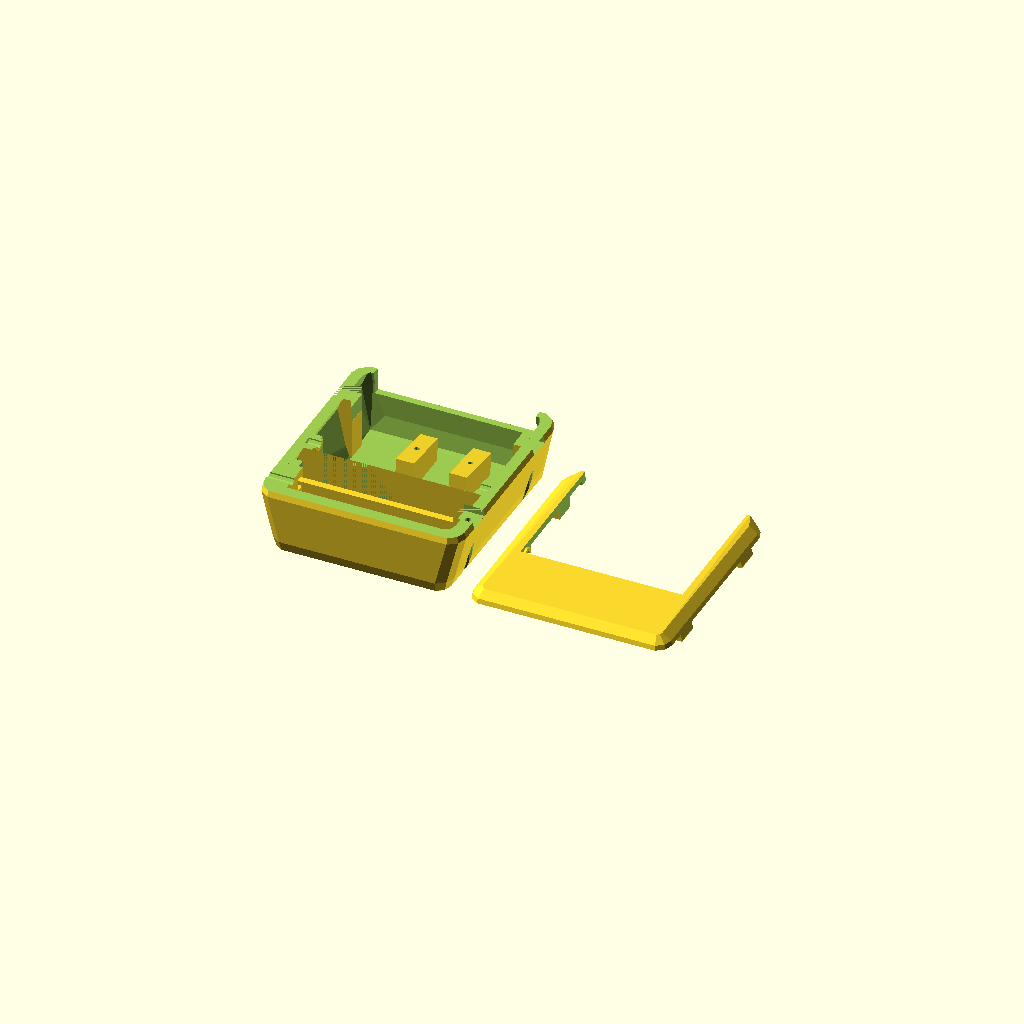
Cell 1 — every parameter at its default value.
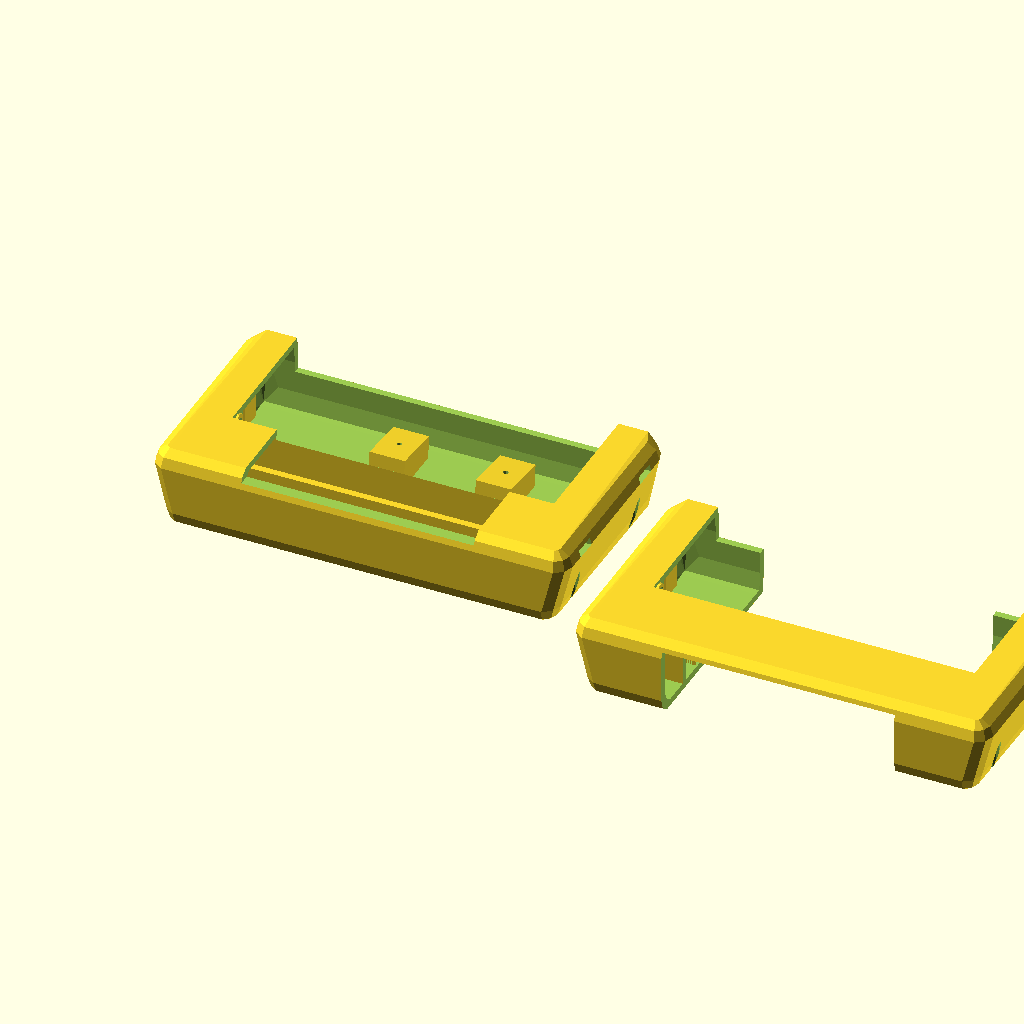
Cell 2: pouce = 5.08 (everything else at default).
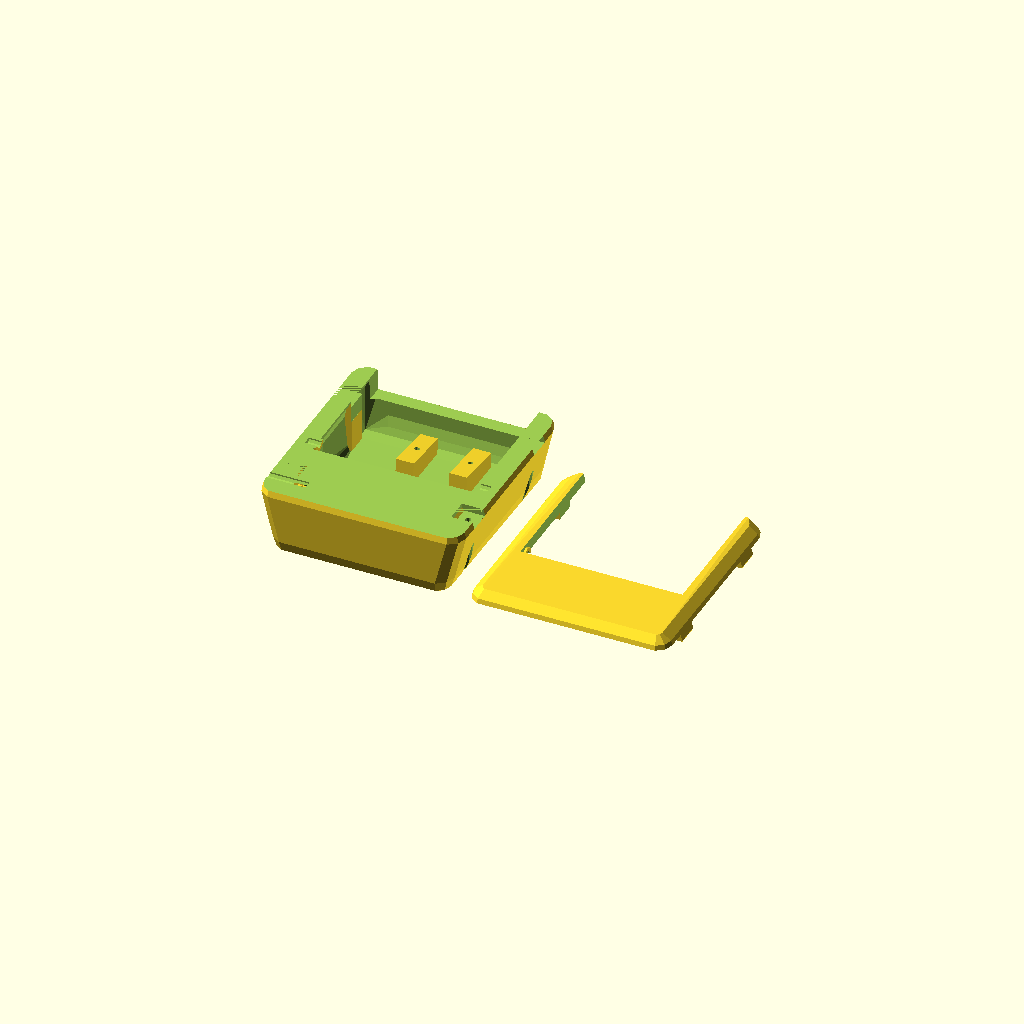
Cell 3: the same model with e = 6.
All cells are drawn from one camera (rotation 55°, 0°, 25°, orthographic, colour scheme Cornfield), so only the parameter changes between them.
Source of the model, keyboard/clavier_expresseur_ressort.scad:
$fn = 10 ;
pouce=2.54;

e = 3 ;

usb_x = 13;
usb_y = 7 ;
usb_d = 4 ;
fil_d = 2 ;

touche_dd = 1 ;
touche_a = 10 ;
touche_x = 9*pouce-touche_dd ;
touche_y = 60 ;
touche_z = 5 ;
touche_n= 3 ;
touche_s = 2 ;
touche_dz = 10 ;
touche_rainure = 0.5 ;
touche_embossage_d = 50 ;
butee_y = touche_y / 4;
butee_dz = touche_dz / 4 ;
touches_x = touche_n * touche_x + (touche_n + 1) * touche_dd ;

axe_d=4 ;
axe_dd = 0.4 ;
axe_dy = -touche_y/2 + (axe_d+3)/2 ;
axe_dz = -touche_z/2 ;

boitier_x = (touche_n + 1)*touche_x ;
echo ( "largeur boitier" , boitier_x ) ;
boitier_y = touche_y + 35  ;
echo ( "profondeur boitier" , boitier_y ) ;
boitier_z = 35 ;
boitier_s = 15 ;
boitier_dx = -5 ;
boitier_coupe_z = boitier_z/2 + axe_dz - touche_z/2;
pilier_dx = 4 ;
pilier_x = 10 ;
renfort_z = 3 ;

//ressort_d = 2.3 ;
//ressort_h = 8 ;
ressort_d = 4.3+0.5 ;
ressort_h = 24 ;
ressort_trou_z = 2 ;
ressort_view = 0 ;
ressort_debut = 1.5 ;
ressort_fin = 3.5 ;

joint_e = 0.7 ;

cny70_x = 7.5 ;
cny70_y = 7.5 ;
cny70_z = 6.0 ;
cny70_patte_x = 5.5 ;
cny70_patte_y = 5.5 ;
cny70_patte_z = 8 ;
cny70_fil_l = e ;

dzusbteensy = 4.3 ;
dzteensy = 0 ;
l_trou_usb = 12 ;
h_trou_usb = 9 ;

poussoir_d = 7 ;
poussoir_h = 7 ;
poussoir_dy = 12 ;
poussoir_dz = -5 ;
usb_dy = 11 ;

vis_d = 2.3 ;
vis_tete_d=4.5 ;
vis_h=11;
vis_tete_h=1.5;
vis_dy = 20 ;

pcb_x = touches_x ;
pcb_y = 3*cny70_y ;
pcb_e = 1.6 ;
pcb_dx1 = 6*pouce ;
pcb_dx2 = -3*pouce ;
pcb_dy=25;
pcb_dz = -1 ;
pcb_a = -6 ;
pcb_support_x = 3*pouce;
pcb_support_y = pcb_y;
pcb_support_z = 20 ;

module vis(em , dd)
{
    // dd : augmentation du trou prepercage
    // em : augentation trou tete
    translate([0,0,-vis_h/2-(vis_tete_h)])
    {
        cylinder(d=vis_d+dd,h=vis_h,center=true);
        translate([0,0,vis_h/2+(vis_tete_h+em)/2])
            cylinder(d=vis_tete_d,h=vis_tete_h+em,center=true);
    }
}
module teensy2()
{
     union()
    {
        for(i=[-6,-5,-4,-3,2,3,5])
        {
            translate([-3*pouce,(i+0.5)* pouce ,4]) cube([0.7,0.7,8],center=true) ;
            translate([3*pouce,(i+0.5)* pouce ,4]) cube([0.7,0.7,8],center=true) ;
        }
        // circuit
        translate([0,0,7])
            cube([7.5*pouce,12*pouce,1.2],center=true);
        // usb
        translate([0,10.5,dzusbteensy])
            difference()
            {
                cube([7,9,4],true);
                cube([5,10,2],true);
            }
        // bouton
        translate([0,-4.5*pouce,4.5])
            cube([3,3,3],true);
   }
}
module cny70(pattex)
{
    // capteur
    translate([0,0,cny70_z/2])
        cube([cny70_x,cny70_y,cny70_z],center = true);
    // fils cone
    *hull()
    {
        translate([0,0,0.05+cny70_z])
            cube([cny70_patte_x,cny70_patte_y,0.1],center = true);
        translate([0,0,cny70_patte_z+cny70_z])
            cylinder(d=fil_d,h=4,center=true);
    }
    *translate([0,0,cny70_patte_z+cny70_z+cny70_fil_l/2])
        cylinder(d= d_fil,h=cny70_fil_l,center= true);
    // pattes
    *translate([0,0,pattex*cny70_patte_z/2+cny70_z])
        cube([cny70_patte_x,cny70_patte_y,pattex*cny70_patte_z],center = true);
    // fil
    *translate([0,0,(cny70_fil_l+6)/2+cny70_patte_z+cny70_z])
        cylinder(d=fil_d,h=cny70_fil_l +6,center=true);
    //pattes
    translate([pouce/2,pouce/2,7])
        cube([1,1,3],center=true);
    translate([-pouce/2,pouce/2,7])
        cube([1,1,3],center=true);
    translate([pouce/2,-pouce/2,7])
        cube([1,1,3],center=true);
    translate([-pouce/2,-pouce/2,7])
        cube([1,1,3],center=true);

}
module resistance()
{
    translate([0,0,3/2])
    {
        translate([0,2*pouce,-1.5])
            cube([1,1,4],center=true);
        translate([0,-2*pouce,-1.5])
            cube([1,1,4],center=true);
        cube([1,4*pouce,1],center=true);
        cube([pouce,3*pouce,pouce],center=true);
    }
}
module pcb()
{
    difference()
    {
        translate([0,0,pcb_e/2])
        {
            cube([pcb_x,pcb_y,pcb_e],center=true);
            // capteurs
            for(i=[1:touche_n])
            {
                translate([(i-(touche_n+1)/2) * ( touche_x + touche_dd ) ,0,pcb_e/2])
                {
                    translate([0,5*pouce/2,cny70_z])
                        rotate([180,0,0])
                            cny70(0.3);
                    translate([2*pouce,pouce,0])
                        resistance();
                    translate([3*pouce,pouce,0])
                        resistance();
                }
            }
            translate([-12*pouce,pouce,0])
                resistance();
            // vis
            translate([pcb_dx1,0,2])
                vis(0,0);
            translate([pcb_dx2,0,2])
                vis(0,0);
        }
    }
}
module touche()
{
    difference()
    {
        union()
        {
            hull()
            {
                translate([touche_x/2-touche_s/2, touche_y/2 - touche_s/2,touche_z/2- touche_s/2])
                    sphere(d=touche_s);
                translate([-(touche_x/2-touche_s/2), touche_y/2- touche_s/2,touche_z/2- touche_s/2])
                    sphere(d=touche_s);
                translate([touche_x/2-touche_s/2, -(touche_y/2- touche_s/2),touche_z/2- touche_s/2])
                    sphere(d=touche_s);
                translate([-(touche_x/2-touche_s/2), -(touche_y/2- touche_s/2),touche_z/2- touche_s/2])
                    sphere(d=touche_s);
                translate([touche_x/2-touche_s/2, touche_y/2- touche_s/2,-(touche_z/2- touche_s/4)])
                    cube([touche_s/2,touche_s/2,touche_s/2],center=true);
                translate([-(touche_x/2-touche_s/2), touche_y/2- touche_s/2,-(touche_z/2- touche_s/4)])
                    cube([touche_s/2,touche_s/2,touche_s/2],center=true);
                translate([touche_x/2-touche_s/2, -(touche_y/2- touche_s/2),-(touche_z/2- touche_s/4)])
                    cube([touche_s,touche_s,touche_s],center=true);
                translate([-(touche_x/2-touche_s/2), -(touche_y/2- touche_s/2),-(touche_z/2- touche_s/4)])
                    cube([touche_s,touche_s,touche_s],center=true);
                translate([0,-touche_y/2 + (axe_d+3)/2 , -touche_z/2 ])
                    cube([touche_x, axe_d+3,axe_d+3],center=true);
            }
            // axe
            translate([0,-touche_y/2 + (axe_d+3)/2 , -touche_z/2 ])
                cube([touche_x, axe_d+3,axe_d+3],center=true);
            // rondelle d ecartement
            translate([touche_dd/2,-touche_y/2 + (axe_d+3)/2 , -touche_z/2 ])
                rotate([0,90,0])
                    cylinder(d=axe_d + 3, h = touche_x + touche_dd ,center=true);
            // butee
             translate([0,-touche_y/2 - butee_y / 2 + (axe_d+3)/2, -touche_z/2 - butee_dz + e/2 -e ])
                cube([touche_x, butee_y + (axe_d+3) ,e],center=true);
           
        }
        // trou axe
        translate([0,axe_dy, axe_dz  ])
            rotate([0,90,0])
                    cylinder(d=axe_d+axe_dd,h= touche_x+2,center=true);
        // bossage
        translate([0,touche_y/2 - 11 ,touche_embossage_d/2+1.2])
            sphere(d=touche_embossage_d);
    }
    // bord avant
    translate([0,touche_y/2 -e/2 - touche_s/2 - e - touche_dd ,-touche_z/2 - touche_dz/2])
        cube([touche_x-touche_s,e,touche_dz],center = true );

}
module touche_incline(a)
{
    translate([0,axe_dy,axe_dz])
        rotate([-a,0,0])
            translate([0,-axe_dy,-axe_dz])
                touche();
}

module boitier_cube(de)
{
    hull()
    {
        // coins arrondis
        translate([boitier_x/2 - boitier_s/2  - de , boitier_y/2- boitier_s/2 - de , boitier_z/2- boitier_s/2- de ])
            sphere(d=boitier_s);
        translate([-(boitier_x/2 - boitier_s/2 - de ) , boitier_y/2- boitier_s/2 - de , boitier_z/2- boitier_s/2 - de ])
            sphere(d=boitier_s);
        translate([boitier_x/2 - boitier_s/2  - de , -(boitier_y/2- boitier_s/2 - de ) , boitier_z/2- boitier_s/2 - de ])
            sphere(d=boitier_s);
        translate([-(boitier_x/2 - boitier_s/2 - de ) , -(boitier_y/2- boitier_s/2- de ), boitier_z/2- boitier_s/2- de ])
            sphere(d=boitier_s);
        translate([boitier_x/2 - boitier_s/2 +boitier_dx - de  , boitier_y/2- boitier_s/2- de  , -(boitier_z/2- boitier_s/2- de ) ])
            sphere(d=boitier_s);
        translate([-(boitier_x/2 - boitier_s/2+boitier_dx - de  ) , boitier_y/2- boitier_s/2- de , - (boitier_z/2- boitier_s/2 - de )])
            sphere(d=boitier_s);
        translate([boitier_x/2 - boitier_s/2 +boitier_dx - de  , -(boitier_y/2- boitier_s/2 - de ) ,- (boitier_z/2- boitier_s/2- de )])
            sphere(d=boitier_s);
        translate([-(boitier_x/2 - boitier_s/2 +boitier_dx - de ) , -(boitier_y/2- boitier_s/2 - de ) ,- (boitier_z/2- boitier_s/2- de )])
            sphere(d=boitier_s);
        
        // aretes droites pour le bord des touches
        translate([0 , boitier_y/2 - de -e,  (boitier_z/2- de - e/2 )])
            cube([boitier_x - boitier_s,e,e] ,center = true );
        translate([0 , boitier_y/2 - de -e, - (boitier_z/2- de - e/2 )])
            cube([boitier_x - boitier_s,e,e] ,center = true );
    }
}
module boitier(vis_dd)
{
    difference()
    {
        // boitier plein
        boitier_cube(0) ;
        // evidement
        difference()
        {
            boitier_cube(e);
            // butee
            translate([0,(boitier_y - touche_y)/2 - butee_y  - touche_y/2 + e/2, -butee_dz -e/2 - joint_e])
                cube([200,e,boitier_z -2*e - butee_dz -e - joint_e -0.8],center = true);
            // piliers axe
            translate([0,(boitier_y - touche_y)/2 + axe_dy, 0])
                difference()
                {
                    cube([boitier_x,10,100],center = true);
                    cube([touches_x,10,100],center = true);
                }
            // piliers vis
            translate([boitier_x/2-pilier_dx,boitier_y/2 - vis_dy, 0])
                cube([pilier_x,pilier_x,100],center = true);
            translate([boitier_x/2-pilier_dx,-(boitier_y/2 - vis_dy), 0])
                cube([pilier_x,pilier_x,100],center = true);
            translate([-(boitier_x/2-pilier_dx),boitier_y/2 - vis_dy, 0])
                cube([pilier_x,pilier_x,100],center = true);
            translate([-(boitier_x/2-pilier_dx),-(boitier_y/2 - vis_dy), 0])
                cube([pilier_x,pilier_x,100],center = true);
            // support bouton poussoir
            translate([-boitier_x/2+7,-boitier_y/2+poussoir_dy , poussoir_dz ])
                cube([8,poussoir_d + 10,poussoir_d + 12] , center = true );
            // support fil usb
            translate([-(boitier_x/2-pilier_dx),-boitier_y/2-3+poussoir_dy, boitier_coupe_z ])
                cube([14, 14,20] , center = true );
            // support pcb
            rotate([pcb_a,0,0])
                translate([pcb_dx1,pcb_dy,-pcb_support_z/2 + pcb_dz])
                    cube([pcb_support_x,pcb_support_y,pcb_support_z],center = true);
            rotate([pcb_a,0,0])
                translate([pcb_dx2,pcb_dy,-pcb_support_z/2 + pcb_dz])
                    cube([pcb_support_x,pcb_support_y,pcb_support_z],center = true);
        }
        // vis boitier
        translate([boitier_x/2-pilier_dx-1,boitier_y/2 - vis_dy, boitier_z/2 - 2])
            rotate([180,0,0])
                translate([0,0,vis_h+vis_tete_h])
                    vis(20,vis_dd);
        translate([-(boitier_x/2-pilier_dx-1),boitier_y/2 - vis_dy, boitier_z/2 - 2])
            rotate([180,0,0])
                translate([0,0,vis_h+vis_tete_h])
                    vis(20,vis_dd);
        translate([boitier_x/2-pilier_dx-1,-(boitier_y/2 - vis_dy), boitier_z/2 - 2])
            rotate([180,0,0])
                translate([0,0,vis_h+vis_tete_h])
                    vis(20,vis_dd);
        translate([-(boitier_x/2-pilier_dx-1),-(boitier_y/2 - vis_dy), boitier_z/2 - 2])
            rotate([180,0,0])
                translate([0,0,vis_h+vis_tete_h])
                    vis(20,vis_dd);
        // vis pcb
        rotate([pcb_a,0,0])
            translate([pcb_dx1,pcb_dy,-boitier_z/2 + vis_h  + 2.5])
                cylinder(d=vis_d, h = vis_h+2,center = true);
        rotate([pcb_a,0,0])
            translate([pcb_dx2,pcb_dy,-boitier_z/2 + vis_h  + 2.5])
                cylinder(d=vis_d, h = vis_h+2,center = true);
        // touches
        translate([0,boitier_y/2-touche_y/2,50+boitier_z/2-touche_z-touche_dz])
            cube([touches_x ,touche_y+touche_dd*2,100],center = true);
       // axe touches
        translate([0, (boitier_y - touche_y)/2 + axe_dy , boitier_z/2 - touche_z/2-touche_z/2])
            rotate([0,90,0])
                cylinder(d=axe_d,h= boitier_x -9,center = true);
       // trou fil usb
        translate([ - boitier_x/2 , -boitier_y / 2 +usb_dy ,   boitier_coupe_z])
            rotate([0,90,,0])
                cylinder(d=usb_d , h = 35,center = true);
        // trou bouton poussoir
        translate([-boitier_x/2+e,-boitier_y/2+12 , poussoir_dz ])
            rotate([0,90,0])
                    cylinder(d=poussoir_d, h = poussoir_h + 20  , center = true );
        // passe-fil
        translate([-24,(boitier_y - touche_y)/2 - butee_y  - touche_y/2 + e/2,-boitier_z/2+7])
            cube([8,20,6],center = true);
    }
    // rondelle d ecartement
    difference()
    {
        translate([-touches_x / 2 + touche_dd/2, (boitier_y - touche_y)/2 + axe_dy , boitier_z/2 - touche_z/2-touche_z/2])
            rotate([0,90,0])
                cylinder(d=axe_d + 3, h = touche_dd ,center=true);
       // axe touches
        translate([0, (boitier_y - touche_y)/2 + axe_dy , boitier_z/2 - touche_z/2-touche_z/2])
            rotate([0,90,0])
                cylinder(d=axe_d,h= boitier_x -9,center = true);
    }

}
module touches(a)
{
    for(i=[1:touche_n])
    {
        translate([(i-(touche_n+1)/2) * ( touche_x + touche_dd ) , (boitier_y - touche_y)/2 , boitier_z/2 - touche_z/2])
            touche_incline(a) ;
    }
}
module renfort_vis()
{
        translate([boitier_x/2-pilier_dx-1,boitier_y/2 - vis_dy, boitier_coupe_z -renfort_z / 2])
                    cube([pilier_x,pilier_x,renfort_z],center = true);
        translate([-(boitier_x/2-pilier_dx-1),boitier_y/2 - vis_dy, boitier_coupe_z -renfort_z / 2])
                    cube([pilier_x,pilier_x,renfort_z],center = true);
        translate([boitier_x/2-pilier_dx-1,-(boitier_y/2 - vis_dy), boitier_coupe_z -renfort_z / 2])
                    cube([pilier_x,pilier_x,renfort_z],center = true);
        translate([-(boitier_x/2-pilier_dx-1),-(boitier_y/2 - vis_dy), boitier_coupe_z -renfort_z / 2])
                    cube([pilier_x+4,pilier_x,renfort_z],center = true);

}
module boitier_bas()
{
    difference()
    {
        boitier(0.3) ;
        union()
        {
            translate([0,0,50+boitier_coupe_z])
                cube([100,100,100],center=true);
            renfort_vis();
        }  
    }
}
module boitier_haut()
{
    difference()
    {
        boitier(0) ;
        difference()
        {
            translate([0,0,-50+boitier_coupe_z])
                cube([100,100,100],center=true);
            renfort_vis();
        }  
    }
}
*rotate([180,0,0])
    translate([0,0,vis_h+vis_tete_h])
        vis(15,0);
*teensy2() ;
*cny70() ;
*capteur(20) ;
*difference()
{
    touche() ;
    translate([500,0,0])
        cube([1000,1000,1000],center=true);
}
*touche();
*touche_incline(touche_a) ;
*boitier(0);
boitier_bas() ;
translate([boitier_x  +2,0,-boitier_coupe_z - boitier_z/2 + renfort_z ])
    boitier_haut() ;
*pcb();
*difference()
{
    union()
    {
       *boitier(0);
       boitier_bas()
       *boitier_haut();
       *touches(0);
       *touches(touche_a);
        // teensy
        translate([0,-30,0])
            rotate([90,0,0]) rotate([0,0,90])  teensy2() ;
        //  pcb
        rotate([pcb_a,0,0])
            translate([0,pcb_dy, pcb_dz])
                pcb();
    }
    translate([500 + boitier_x/2 -4.5,00,0])
        cube([1000,1000,1000],center=true);
}
*difference()
{
    translate([0,0,-50+boitier_coupe_z])
        cube([100,100,100],center=true);
    renfort_vis();
}  
Customizer parameters (derived from the source; name, type, default, range or options):
pouce: number, default 2.54
e: number, default 3
usb_x: number, default 13
usb_y: number, default 7
usb_d: number, default 4
fil_d: number, default 2
touche_dd: number, default 1
touche_a: number, default 10
touche_y: number, default 60
touche_z: number, default 5
touche_n: number, default 3
touche_s: number, default 2
touche_dz: number, default 10
touche_rainure: number, default 0.5
touche_embossage_d: number, default 50
axe_d: number, default 4
axe_dd: number, default 0.4
boitier_z: number, default 35
boitier_s: number, default 15
boitier_dx: number, default -5
pilier_dx: number, default 4
pilier_x: number, default 10
renfort_z: number, default 3
ressort_h: number, default 24
ressort_trou_z: number, default 2
ressort_view: number, default 0
ressort_debut: number, default 1.5
ressort_fin: number, default 3.5
joint_e: number, default 0.7
cny70_x: number, default 7.5
cny70_y: number, default 7.5
cny70_z: number, default 6
cny70_patte_x: number, default 5.5
cny70_patte_y: number, default 5.5
cny70_patte_z: number, default 8
dzusbteensy: number, default 4.3
dzteensy: number, default 0
l_trou_usb: number, default 12
h_trou_usb: number, default 9
poussoir_d: number, default 7
poussoir_h: number, default 7
poussoir_dy: number, default 12
poussoir_dz: number, default -5
usb_dy: number, default 11
vis_d: number, default 2.3
vis_tete_d: number, default 4.5
vis_h: number, default 11
vis_tete_h: number, default 1.5
vis_dy: number, default 20
pcb_e: number, default 1.6
pcb_dy: number, default 25
pcb_dz: number, default -1
pcb_a: number, default -6
pcb_support_z: number, default 20
